Run: headless pygame with SDL's dummy video driver; simulated clock (each Clock.tick advances the game by its frame time, no real sleeping); random seed 0; keys injected as events and as key.get_pressed() state; no mouse input.
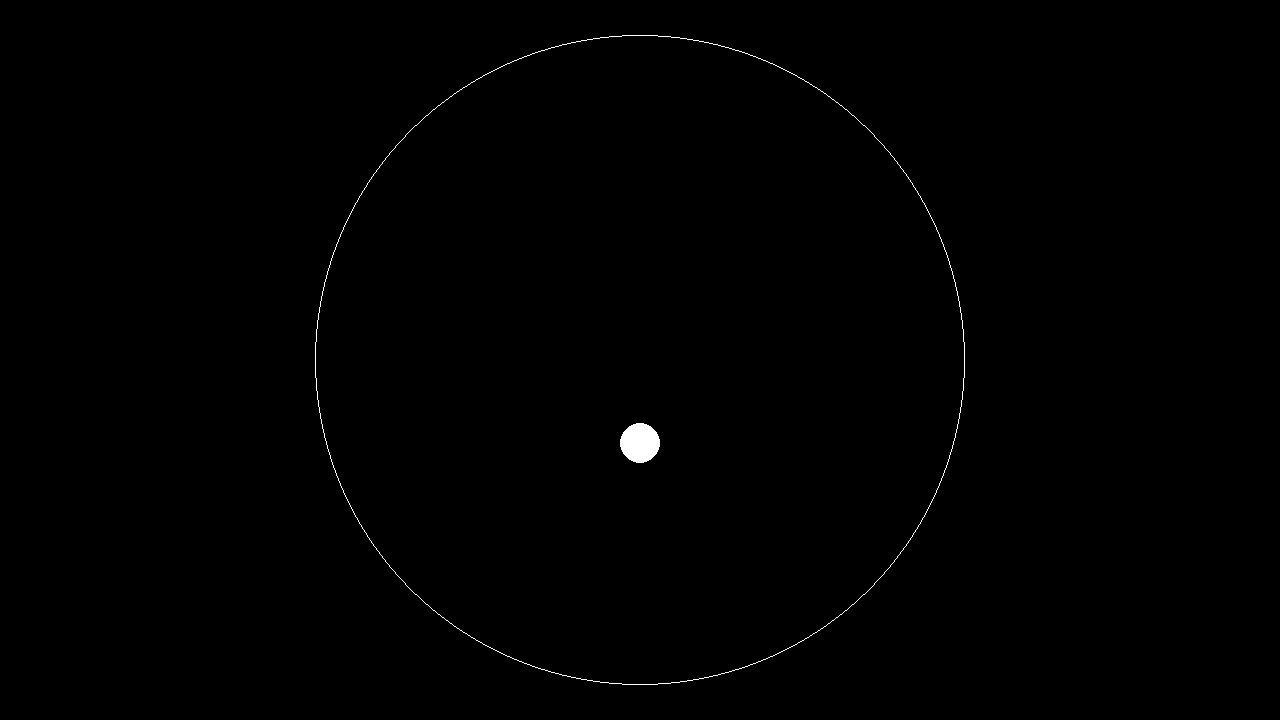
Frame 1 of 4 · flips 1–60 · no input
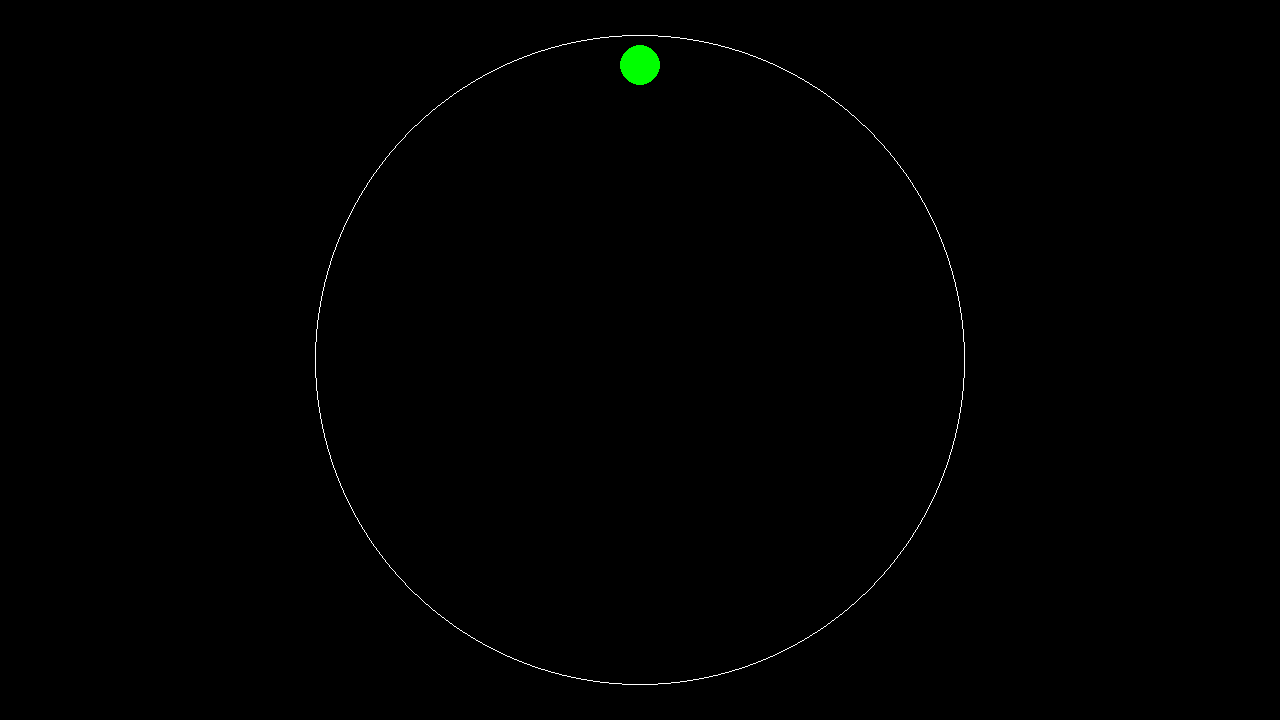
Frame 2 of 4 · flips 61–180 · tapped SPACE, RETURN · held RIGHT (→), D
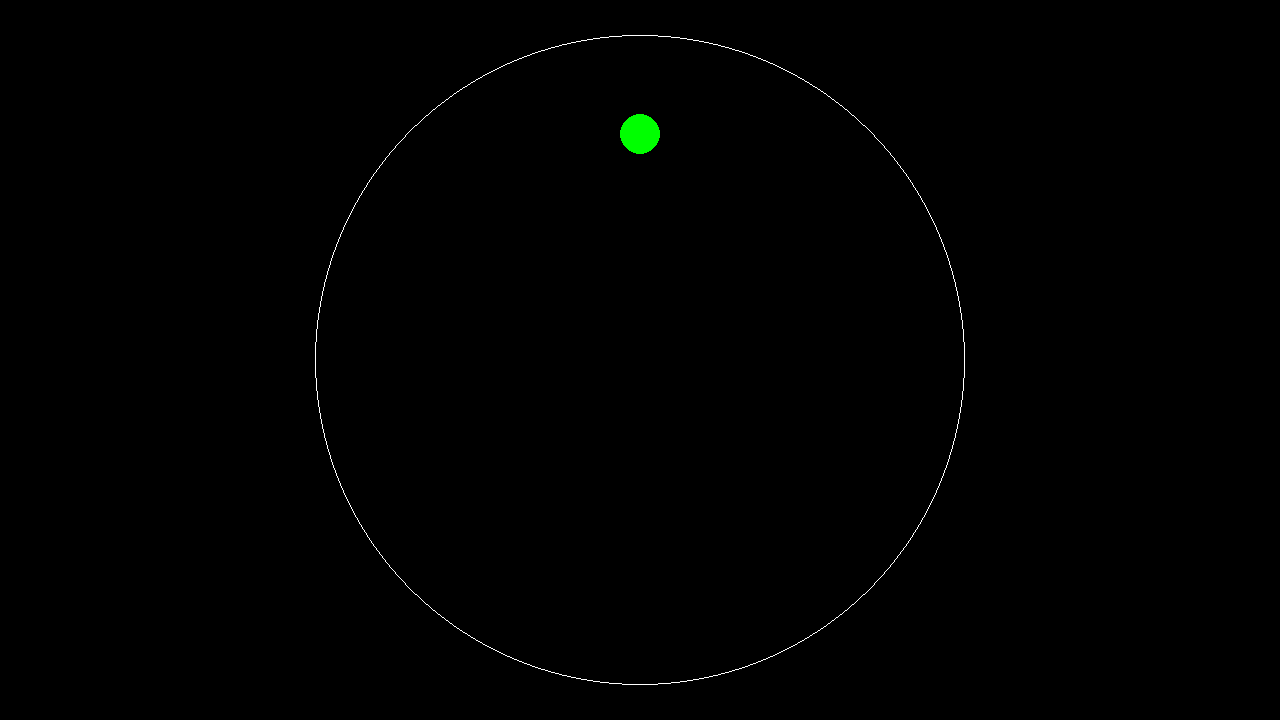
Frame 3 of 4 · flips 181–300 · held DOWN (↓), S
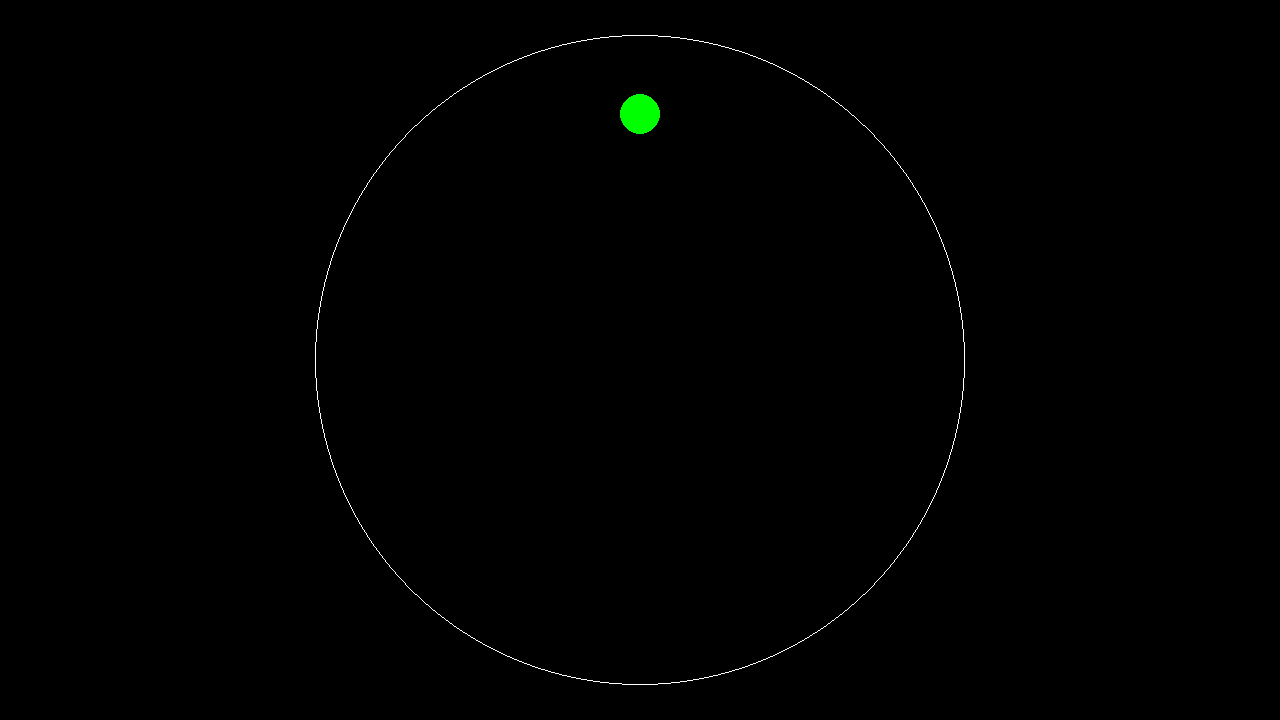
Frame 4 of 4 · flips 301–420 · held LEFT (←), A, UP (↑), W

The pygame program that drew these frames:

# BROKEN FILE THIS DOES NOT WORK PROPERLY
import pygame
import math
#from copy import copy


# pygame setup
pygame.init()
screen = pygame.display.set_mode((1280, 720))
clock = pygame.time.Clock()
running = True
dt = 0
BACKGROUND_COLOR = "black"

WIDTH = screen.get_width()
HEIGHT = screen.get_height()
MID_X = WIDTH / 2
MID_Y = HEIGHT / 2
TIME = 0

class Ring:
    def __init__(self, color, x, y, radius, width=0):
        self.color = color
        self.x = x
        self.y = y
        self.radius = radius
        self.width = width

class Ball(Ring):
    def __init__(self, color, x, y, radius, width=0, vel_x=0, vel_y=0, acc_x=0, acc_y=9.8):
        super().__init__(color, x, y, radius, width)
        self.vel_x = vel_x
        self.vel_y = vel_y
        self.acc_x = acc_x
        self.acc_y = acc_y


ring = Ring("white", MID_X, MID_Y, 325, 1)
ball = Ball("white", MID_X, MID_Y, 20)

def inverse():
    #ball.vel_x += (ball.acc_x * TIME)
    #ball.vel_x *= -1

    ball.vel_y += (ball.acc_y * TIME)
    ball.vel_y *= -1

def normalize():
    # unit vector
    ...

def check_collision():
    difference_x = ball.x - ring.x
    difference_y = ball.y - ring.y
    sum_xy = math.pow(difference_x, 2) + math.pow(difference_y, 2)
    distance = math.sqrt(sum_xy)

    if distance + ball.radius >= ring.radius:
        ball.color = "green"
        inverse()

def calculate_trajectory():
    ball.y += (ball.vel_y * TIME) + (0.5 * ball.acc_y * math.pow(TIME, 2))
    ball.x += (ball.vel_x * TIME) + (0.5 * ball.acc_x * math.pow(TIME, 2))

while running:
    #TIME = pygame.time.get_ticks() / 1000
    TIME += dt
    #print(ball.vel_y)
    #print("x: " + str(ball.x) + "," + "y: " + str(ball.y))

    # poll for events
    # pygame.QUIT event means the user clicked X to close your window
    for event in pygame.event.get():
        if event.type == pygame.QUIT:
            running = False

    # fill the screen with a color to wipe away anything from last frame
    screen.fill(BACKGROUND_COLOR)

    #--------------------#
    pygame.draw.circle(screen, ball.color, (ball.x, ball.y), ball.radius)
    pygame.draw.circle(screen, ring.color, (ring.x, ring.y), ring.radius, ring.width)

    #ball.x = ball.x + 3
    calculate_trajectory()
    check_collision()



    #--------------------#

    # flip() the display to put your work on screen
    pygame.display.flip()

    # limits FPS to 60
    # dt is delta time in seconds since last frame, used for framerate-
    # independent physics.
    dt = clock.tick(60) / 1000
